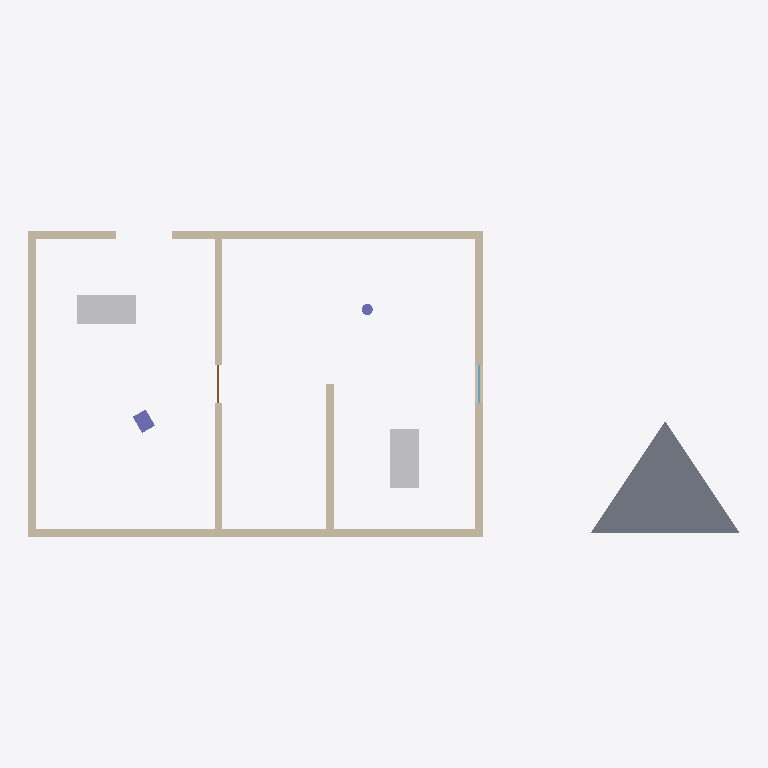
Plan cut of the same IFC building model at storey 'L0' (level 0.00 m, cut at 1.40 m), seen from above with north up, elements coloured by IFC class: 6 walls (beige), 2 other elements (light grey), 2 columns (violet), 1 slab (grey), 1 window (light blue), 1 door (brown). Cut surfaces are drawn darker.
Extent 19.1 m × 8.2 m × 3.7 m (x, y, z). Storeys (2): L0 at 0.00 m; L1 at 3.40 m. Elements (16): 6 IfcWall, 2 IfcBeam, 2 IfcColumn, 2 IfcFurniture, 2 IfcSlab, 1 IfcDoor, 1 IfcWindow.

HEADER;
FILE_DESCRIPTION(('ViewDefinition [ReferenceView_V1.2]'),'2;1');
FILE_NAME('Yeni Proje.ifc','2026-10-09T06:58:39',(''),(''),'INSA BIM kernel','INSA Platform','');
FILE_SCHEMA(('IFC4'));
ENDSEC;
DATA;
#14=IFCPROJECT('2Et$BI83QT3NnhAWSoJRHT',$,'Yeni Proje',$,$,$,$,(#10),#9);
#16=IFCSITE('0x1SBG3XD84YhBodC_0Yc0',$,'Arsa',$,$,#15,$,$,.ELEMENT.,$,$,$,$,$);
#18=IFCBUILDING('3FLOftUEfQ3AC3bhH44MiD',$,'Bina',$,$,#17,$,$,.ELEMENT.,$,$,$);
#24=IFCBUILDINGSTOREY('0xQwTcuhZkJvC0zmPYSgGB',$,'L0',$,$,#23,$,$,.ELEMENT.,0.0);
#28=IFCBUILDINGSTOREY('30WQxIdNjG9XExHQBK9Cd3',$,'L1',$,$,#27,$,$,.ELEMENT.,3.4);
#204=IFCSLAB('178bShIS0MPmP4Xe7XyuN$',$,'S-0002',$,$,#201,#203,'S-0002',.FLOOR.);
#62=IFCWALL('29dzb7yFRO6_JX$sk1noiK',$,'W-0001',$,$,#47,#61,'W-0001',.STANDARD.);
#104=IFCWALL('2ZGotutNYgusYbqvAi6TOc',$,'W-0003',$,$,#89,#103,'W-0003',.STANDARD.);
#125=IFCWALL('344i__Bmg5c_gnd5yn8idD',$,'W-0004',$,$,#110,#124,'W-0004',.STANDARD.);
#83=IFCWALL('0S6g6x0U$3ptvFeGq5$oKF',$,'W-0002',$,$,#68,#82,'W-0002',.STANDARD.);
#146=IFCWALL('0QS_Y8FNgSjj7VEvxcIgsx',$,'W-0005',$,$,#131,#145,'W-0005',.STANDARD.);
#316=IFCFURNITURE('3BNTk8afePUhHFyWmaMCzI',$,'D160',$,'Desk:D160',#309,#315,'CO-0001',.NOTDEFINED.);
#327=IFCFURNITURE('3fKyy8517FwR5DONVjgVuf',$,'D160',$,'Desk:D160',#320,#326,'CO-0002',.NOTDEFINED.);
#167=IFCWALL('3VgPIkzrmog_Y8KfpBG3G3',$,'W-0006',$,$,#152,#166,'W-0006',.STANDARD.);
#217=IFCCOLUMN('1Fw4ZGdZP5RrW_JNjthVuW',$,'C-0001',$,$,#210,#216,'C-0001',.COLUMN.);
#228=IFCCOLUMN('3F6UhVCTEQkyua$jvHbyco',$,'C-0002',$,$,#221,#227,'C-0002',.COLUMN.);
#304=IFCWINDOW('2rgQK1cDVuwAav1TiT082h',$,'P100',$,'P100',#297,#303,'N-0001',1.2,1.0,.WINDOW.,.SINGLE_PANEL.,$);
#295=IFCDOOR('1KweZozlSEp79JihoCeKfp',$,'K100',$,'K100',#288,#294,'D-0001',2.1,1.0,.DOOR.,.SINGLE_SWING_LEFT.,$);
ENDSEC;
